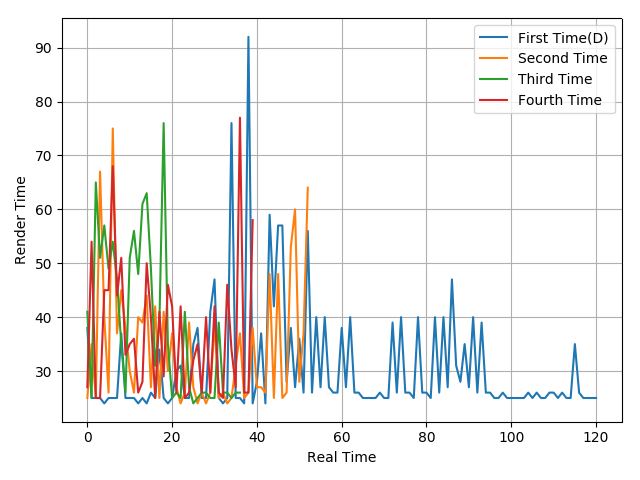

Values plotted in this chart, from the file beside it:
38, 25, 25, 25, 24, 25, 25, 25, 37, 25, 25, 25, 24, 25, 24, 26, 25, 34, 25, 24, 25, 30, 31, 25
25, 35, 25, 67, 40, 26, 75, 37, 45, 38, 30, 26, 40, 39, 44, 27, 42, 25, 41, 30, 37, 27, 24, 26
41, 25, 65, 51, 57, 49, 54, 47, 35, 26, 51, 56, 48, 61, 63, 49, 31, 39, 76, 35, 25, 26, 25, 41
27, 54, 25, 25, 45, 45, 68, 44, 51, 33, 35, 36, 26, 28, 50, 40, 25, 41, 29, 46, 42, 26, 42, 25
